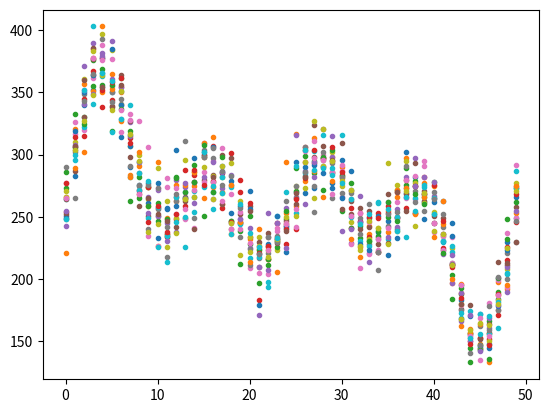

The matplotlib source for this figure: (Note: this script raises an exception after producing the figure.)
import numpy as np
def model(params):
    a = int(params['a'])
    b = int(params['b'])
    c = int(params['c'])
    d = int(params['d'])
    x = np.linspace(0, 1, 50)
    return {'Values' : np.random.poisson(
        a * (0.5 * np.sin(2.0 * np.pi * x) + 1.0) +\
        b * (0.5 * np.sin(4.0 * np.pi * x) + 1.0) +\
        c * (0.5 * np.sin(6.0 * np.pi * x) + 1.0) +\
        d * (0.5 * np.sin(8.0 * np.pi * x) + 1.0))}

import matplotlib.pyplot as plt
for _ in range(20):
    plt.plot(model({'a': 50, 'b': 80, 'c': 50, 'd': 80})['Values'], '.')

observed = np.array([248, 311, 344, 370, 375, 369, 302, 306, 285, 281, 258, 248, 254,
       273, 292, 268, 312, 269, 230, 244, 227, 219, 247, 233, 225, 238,
       271, 307, 294, 299, 248, 249, 271, 255, 231, 225, 243, 279, 271,
       294, 237, 247, 197, 180, 161, 168, 178, 207, 204, 258])

import easyvvuq as uq
import scipy.special
import chaospy as cp
import numpy as np
import pandas as pd
import os
import json

params = {
    "a": {"type": "float", "min": 0, "max": 100, "default": 50},
    "b": {"type": "float", "min": 0, "max": 100, "default": 50},
    "c": {"type": "float", "min": 0, "max": 100, "default": 50},
    "d": {"type": "float", "min": 0, "max": 100, "default": 50},
    "outfile": {"type": "string", "default": "output.csv"},
    "ensemble_id": {"type": "integer", "default": 0},
    "chain_id": {"type": "integer", "default": 0}
}
encoder = uq.encoders.GenericEncoder(template_fname="mcmc.template", 
                                     delimiter="$", target_filename="input.json")
decoder = uq.decoders.SimpleCSV("output.csv", ["Values"])
campaign = uq.Campaign(
    name="mcmc", encoder=encoder, decoder=decoder, 
    params=params, work_dir='.')

vary_init = {
    "a": np.random.uniform(0, 100, size=5),
    "b": np.random.uniform(0, 100, size=5),
    "c": np.random.uniform(0, 100, size=5),
    "d": np.random.uniform(0, 100, size=5)
}

def proposal(x, b=5):
    return cp.J(cp.Normal(x['a'], b), 
                cp.Normal(x['b'], b), 
                cp.Normal(x['c'], b), 
                cp.Normal(x['d'], b))

def get_likelihood(observed):
    def likelihood(lmbda):
        return (observed * np.log(lmbda) - lmbda - 
                scipy.special.gammaln(observed + 1.0)).sum()
    return likelihood

mcmc_sampler = uq.sampling.MCMCSampler(
    vary_init, proposal, 'Values', n_chains=5,
    likelihood=get_likelihood(observed), 
    estimator=lambda x: np.mean(x))
sampler = uq.sampling.ReplicaSampler(mcmc_sampler, replicas=20)
campaign.set_sampler(sampler)

iterator = campaign.iterate(uq.actions.ExecutePython(model), mark_invalid=True)

for _ in range(2000):
    pool = next(iterator).start().wait()

campaign.save_state('mcmc_state.json')

campaign = uq.Campaign(state_file='mcmc_state.json')

result = campaign.analyse()

result.plot_chains('a')

result.plot_chains('b')

result.plot_chains('c')

result.plot_chains('d')

result.plot_hist('a', skip=200)

result.plot_hist('b', skip=200)

result.plot_hist('c', skip=200)

result.plot_hist('d', skip=200)

